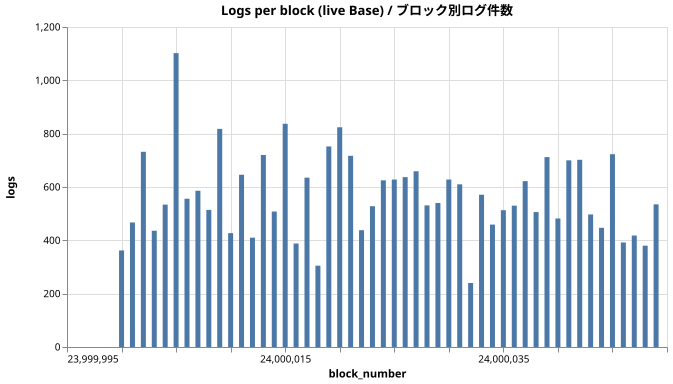

Source data for this figure (header and first rows):
block_number, logs
24000000, 362
24000001, 467
24000002, 732
24000003, 436
24000004, 534
24000005, 1102
24000006, 556
24000007, 586
24000008, 514
24000009, 818
24000010, 427
24000011, 646
24000012, 410
24000013, 720
24000014, 508
24000015, 837
24000016, 388
24000017, 635
24000018, 305
24000019, 752
24000020, 824
24000021, 717
24000022, 438
24000023, 528
24000024, 625
24000025, 628
24000026, 637
24000027, 659
24000028, 531
24000029, 540
24000030, 628
24000031, 610
24000032, 240
24000033, 571
24000034, 459
24000035, 513
24000036, 530
24000037, 622
24000038, 506
24000039, 712
24000040, 482
24000041, 700
24000042, 702
24000043, 497
24000044, 447
24000045, 723
24000046, 392
24000047, 418
24000048, 380
24000049, 535
